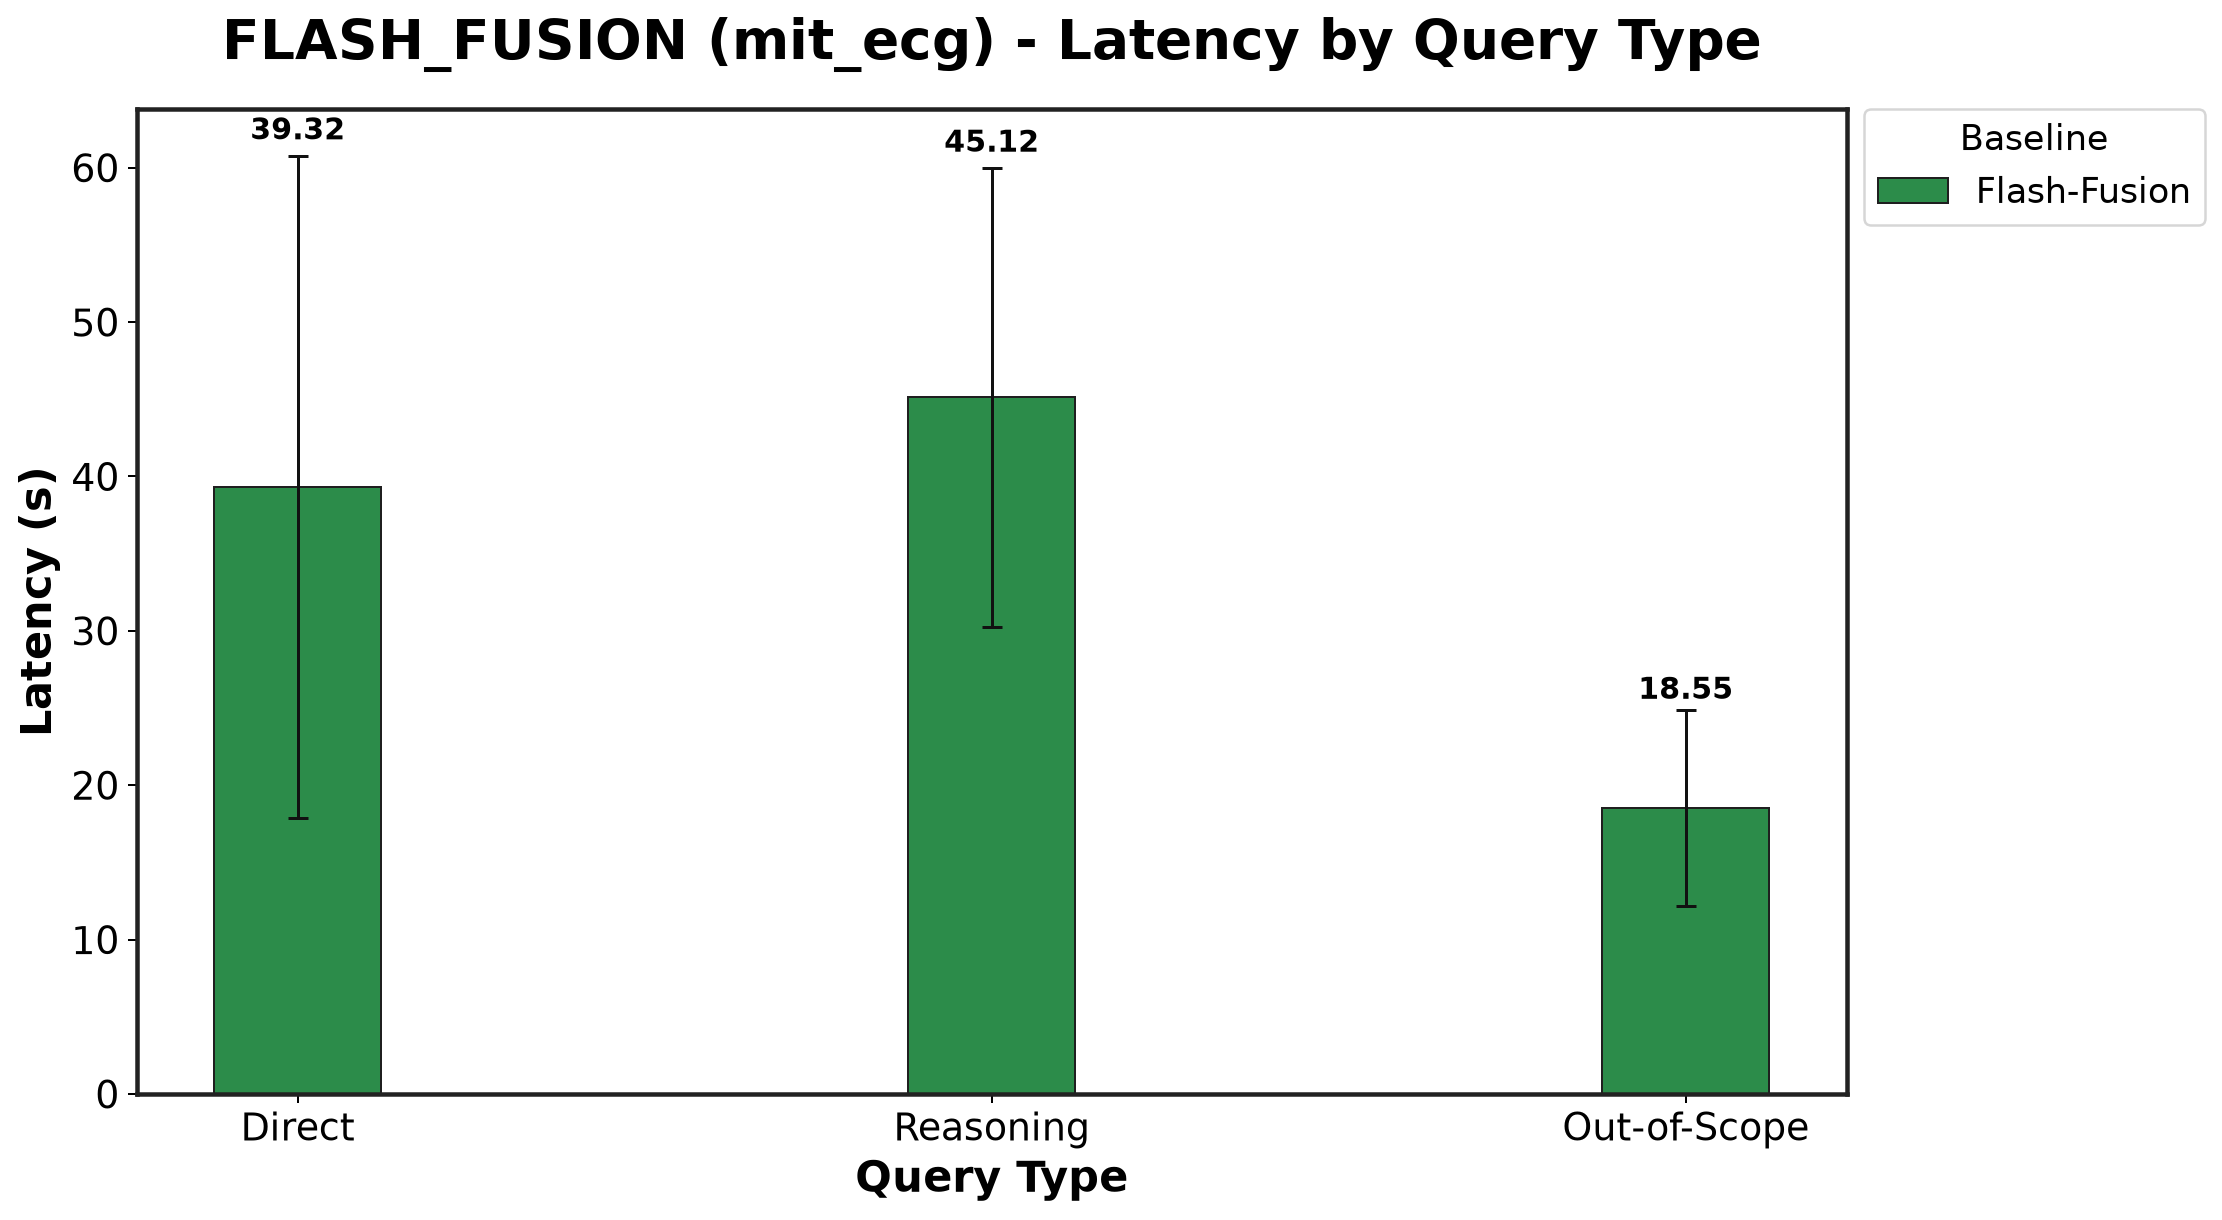

Source data for this figure (header and first rows):
Baseline, Direct_mean, Direct_std, Reasoning_mean, Reasoning_std, Out-of-Scope_mean, Out-of-Scope_std
Flash-Fusion, 39.32, 21.44, 45.12, 14.85, 18.55, 6.337
